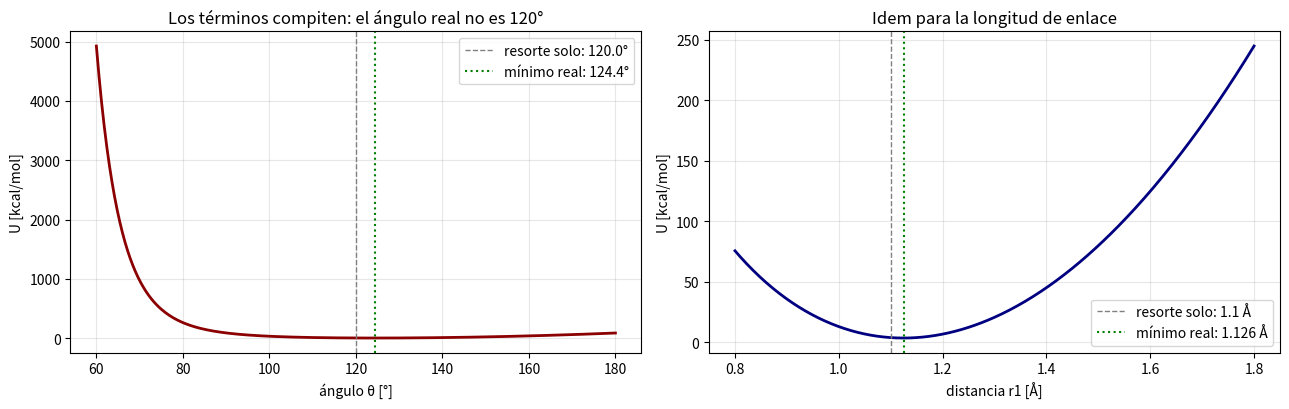
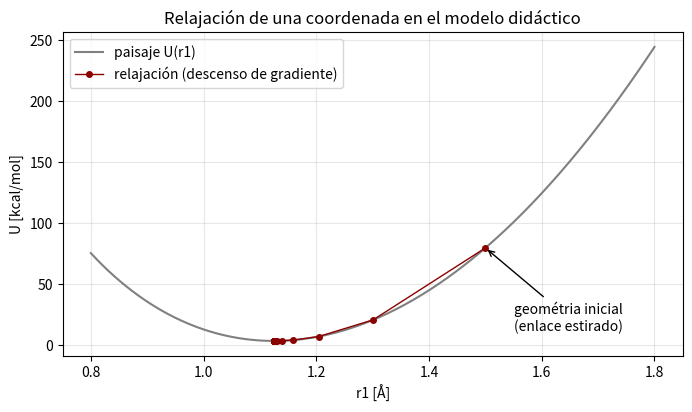
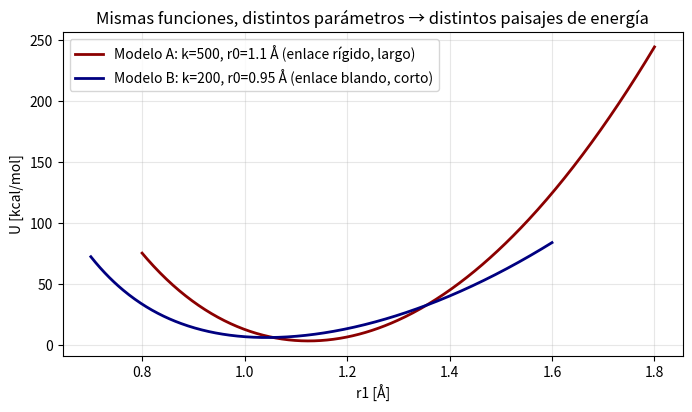

Write Python code to recreate these figures, in order.
import numpy as np
import matplotlib.pyplot as plt

def U_enlace(r, k, r0):
    """Energía de un enlace: resorte armónico U = k*(r - r0)^2."""
    # Solución: return ...
    return k * (r - r0)**2

# Prueba: un enlace con k = 500 kcal/mol/A^2 y r0 = 1.1 A
print("U(1.1) =", U_enlace(1.1, 500.0, 1.1), " <- en el equilibrio (debe ser 0)")
print("U(1.2) =", U_enlace(1.2, 500.0, 1.1), " <- estirado 0.1 A")
print("U(1.0) =", U_enlace(1.0, 500.0, 1.1), " <- comprimido 0.1 A (misma energía: simetría del resorte)")

def U_angulo(theta, ka, th0):
    """Resorte angular: ka*(theta - th0)^2 con ángulos en grados."""
    return ka * (np.radians(theta) - np.radians(th0))**2

def U_LJ(r, eps, sig):
    """Lennard-Jones (Actividad 1)."""
    return 4 * eps * ((sig / r)**12 - (sig / r)**6)

def distancia_AC(r1, r2, theta):
    """Distancia A...C por ley de cosenos (theta en grados)."""
    th = np.radians(theta)
    return np.sqrt(r1**2 + r2**2 - 2*r1*r2*np.cos(th))

# ---- Parámetros de nuestra "molécula" (valores estilo real, kcal/mol, A, grados) ----
k_en, r0_en = 500.0, 1.1     # enlaces A-B y B-C: rígidos, 1.1 A
k_ang, th0  = 80.0, 120.0    # ángulo A-B-C
eps, sig    = 0.3, 2.2       # Lennard-Jones entre A y C

def U_molecula(r1, r2, theta):
    """Energía total de la molécula A-B-C: SUMA de los cuatro términos."""
    # Solución: return U_enlace(...) + U_enlace(...) + U_angulo(...) + U_LJ(...)
    return (U_enlace(r1, k_en, r0_en) + U_enlace(r2, k_en, r0_en)
            + U_angulo(theta, k_ang, th0) + U_LJ(distancia_AC(r1, r2, theta), eps, sig))

print("U(1.1, 1.1, 120) =", round(U_molecula(1.1, 1.1, 120.0), 4), "kcal/mol  <- geometría de referencia")

# --- Paisaje angular ---
thetas = np.linspace(60, 180, 400)
U_th = U_molecula(r0_en, r0_en, thetas)
i_th = np.argmin(U_th)

# --- Paisaje del enlace ---
r1s = np.linspace(0.8, 1.8, 400)
U_r1 = U_molecula(r1s, r0_en, th0)
i_r = np.argmin(U_r1)

print(f"Mínimo angular:  theta = {thetas[i_th]:.1f}°   (resorte solo pediría {th0}°)")
print(f"Mínimo de enlace: r1  = {r1s[i_r]:.3f} Å  (resorte solo pediría {r0_en} Å)")

fig, axes = plt.subplots(1, 2, figsize=(13, 4.2))
axes[0].plot(thetas, U_th, color='darkred', lw=2)
axes[0].axvline(th0, color='gray', ls='--', lw=1, label=f'resorte solo: {th0}°')
axes[0].axvline(thetas[i_th], color='green', ls=':', lw=1.5, label=f'mínimo real: {thetas[i_th]:.1f}°')
axes[0].set_xlabel('ángulo θ [°]'); axes[0].set_ylabel('U [kcal/mol]')
axes[0].set_title('Los términos compiten: el ángulo real no es 120°')
axes[0].legend(); axes[0].grid(alpha=0.3)

axes[1].plot(r1s, U_r1, color='navy', lw=2)
axes[1].axvline(r0_en, color='gray', ls='--', lw=1, label=f'resorte solo: {r0_en} Å')
axes[1].axvline(r1s[i_r], color='green', ls=':', lw=1.5, label=f'mínimo real: {r1s[i_r]:.3f} Å')
axes[1].set_xlabel('distancia r1 [Å]'); axes[1].set_ylabel('U [kcal/mol]')
axes[1].set_title('Idem para la longitud de enlace')
axes[1].legend(); axes[1].grid(alpha=0.3)

plt.tight_layout(); plt.show()

print("\n Lectura: el mínimo real difiere de los valores de los resortes porque el término LJ A...C favorece una mayor separación.")

def fuerza_numerica(f, x, h=1e-4):
    """Fuerza = -dU/dx por diferencias finitas (la computadora deriva por nosotros)."""
    return -(f(x + h) - f(x - h)) / (2 * h)

# Energía vista como función solo de r1 (con r2 y theta fijos en sus valores de referencia)
def U_solo_r1(r1):
    return U_molecula(r1, r0_en, th0)

r = 1.5            # enlace estirado (geométricamente "mal")
alpha = 0.0005     # paso pequeño: las energías moleculares cambian rápido
trayectoria = [r]
for paso in range(20000):
    F = fuerza_numerica(U_solo_r1, r)
    # Solución: actualiza r (descenso de gradiente, igual que en la Actividad 2)
    r = r + alpha * F
    trayectoria.append(r)
    if abs(F) < 1e-10:
        break

print(f"Relajación convergió en {len(trayectoria)-1} pasos")
print(f"r1 final = {r:.4f} Å   (coincide con el mínimo del Experimento 1: {r1s[i_r]:.3f} Å)")
print(f"Energía final = {U_solo_r1(r):.4f} kcal/mol")

fig, ax = plt.subplots(figsize=(8, 4.2))
ax.plot(r1s, U_r1, color='gray', lw=1.5, label='paisaje U(r1)')
ax.plot(trayectoria, U_solo_r1(np.array(trayectoria)), 'o-', color='darkred',
        ms=4, lw=1, label='relajación (descenso de gradiente)')
ax.annotate('geométria inicial\n(enlace estirado)', xy=(1.5, U_solo_r1(1.5)), xytext=(1.55, 12),
            arrowprops=dict(arrowstyle='->', color='black'))
ax.set_xlabel('r1 [Å]'); ax.set_ylabel('U [kcal/mol]')
ax.set_title('Relajación de una coordenada en el modelo didáctico')
ax.legend(); ax.grid(alpha=0.3)
plt.show()

# Misma función, otros parámetros = OTRA MOLÉCULA
def U_molecula_B(r1, r2, theta):
    # átomos más pequeños (sigma menor), acorde con su enlace más corto
    return (U_enlace(r1, 200.0, 0.95) + U_enlace(r2, 200.0, 0.95)
            + U_angulo(theta, 40.0, 109.5) + U_LJ(distancia_AC(r1, r2, theta), 0.3, 1.9))

r1s_B = np.linspace(0.7, 1.6, 400)
U_B = U_molecula_B(r1s_B, 0.95, 109.5)
i_B = np.argmin(U_B)
print(f"Conjunto de parámetros B: mínimo de enlace en r1 = {r1s_B[i_B]:.3f} Å (r0 = 0.95 Å; el término LJ desplaza el mínimo)")

fig, ax = plt.subplots(figsize=(8, 4.2))
ax.plot(r1s, U_r1, color='darkred', lw=2, label='Modelo A: k=500, r0=1.1 Å (enlace rígido, largo)')
ax.plot(r1s_B, U_B, color='navy', lw=2, label='Modelo B: k=200, r0=0.95 Å (enlace blando, corto)')
ax.set_xlabel('r1 [Å]'); ax.set_ylabel('U [kcal/mol]')
ax.set_title('Mismas funciones, distintos parámetros → distintos paisajes de energía')
ax.legend(); ax.grid(alpha=0.3)
plt.show()

print("\nNota: este modelo didáctico usa funciones simplificadas y no reproduce MMFF94.")
